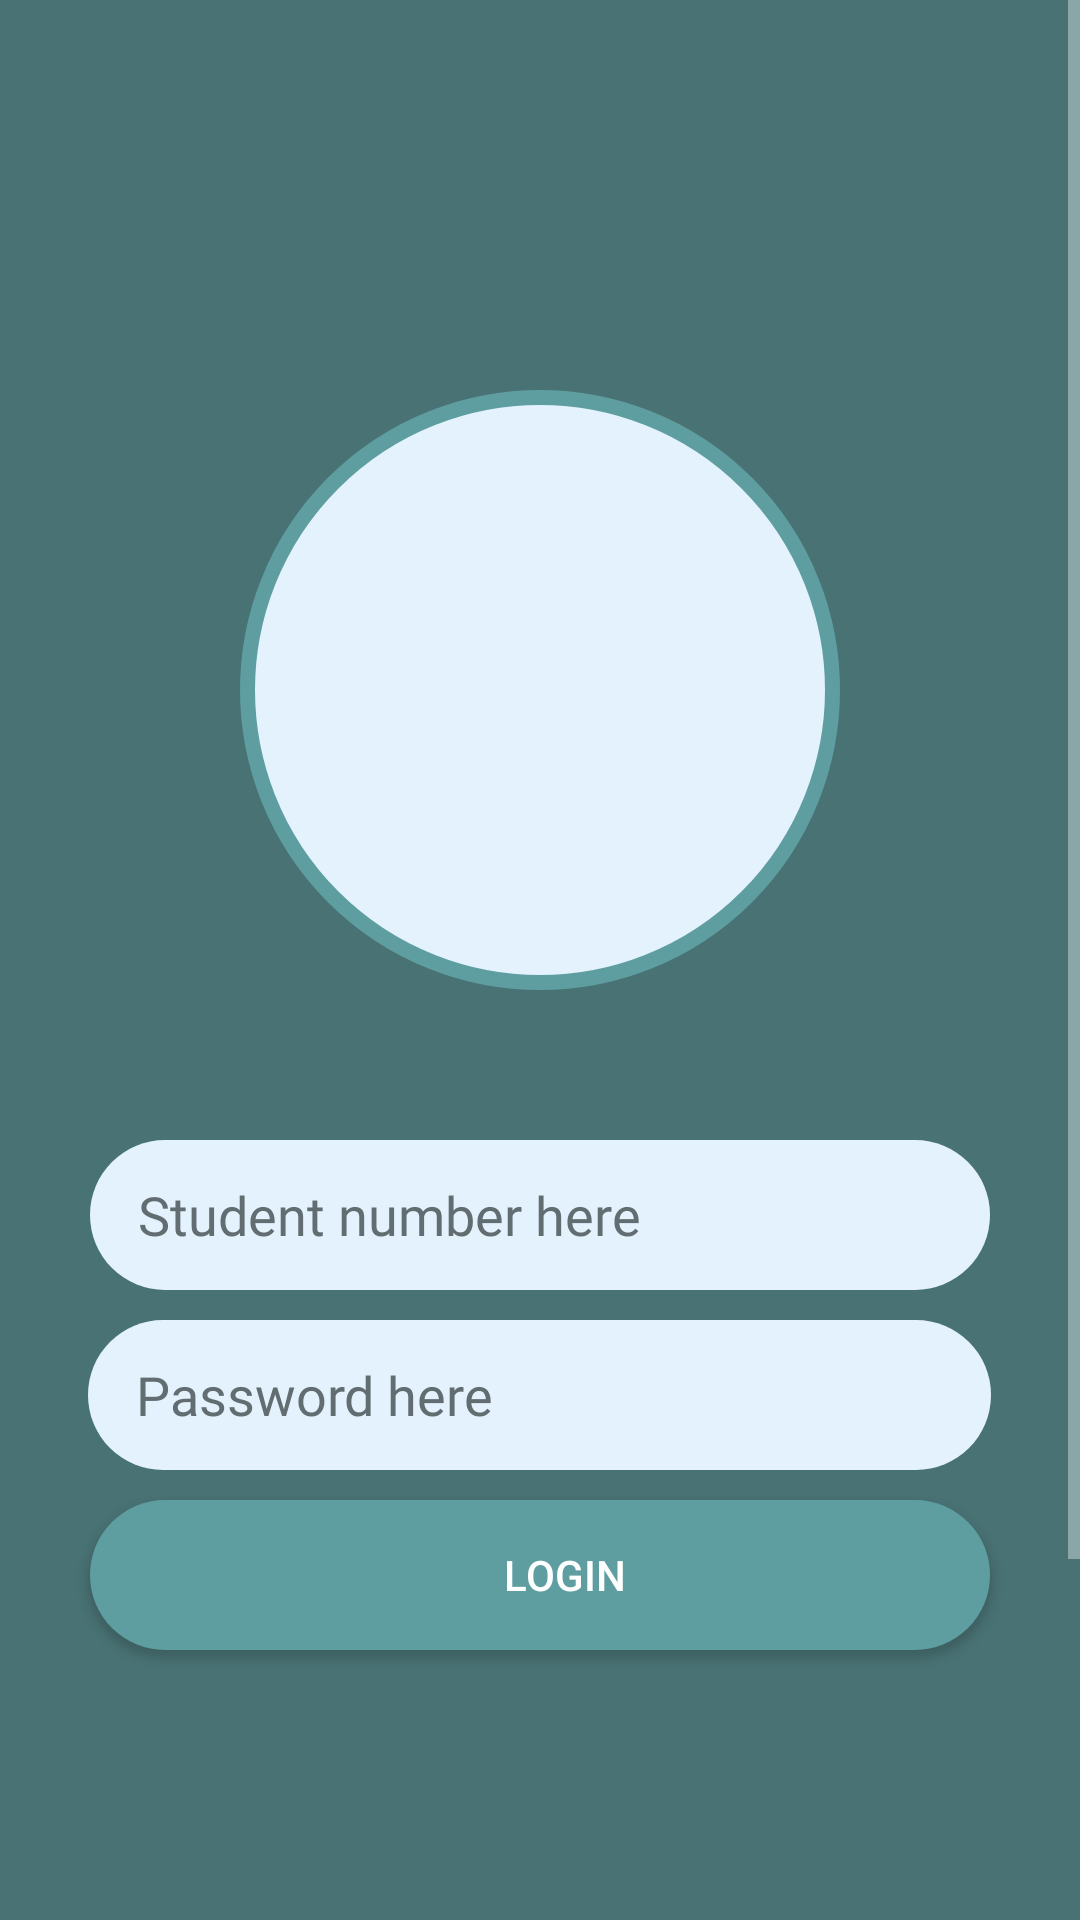

The Android layout XML behind this screen, and the referenced resources:
<!-- AndroidManifest.xml: activity theme Theme.AppCompat.NoActionBar -->
<!-- res/layout/activity_login.xml -->
<?xml version="1.0" encoding="utf-8"?>
<LinearLayout xmlns:android="http://schemas.android.com/apk/res/android"
    xmlns:app="http://schemas.android.com/apk/res-auto"
    xmlns:tools="http://schemas.android.com/tools"
    android:layout_width="match_parent"
    android:layout_height="match_parent"
    android:background="#497274"
    android:orientation="vertical"
    tools:context=".LoginActivity">

    <ScrollView
        android:layout_width="match_parent"
        android:layout_height="match_parent">

        <LinearLayout
            android:layout_width="match_parent"
            android:layout_height="wrap_content"
            android:orientation="vertical" >

            <Space
                android:layout_width="match_parent"
                android:layout_height="130dp" />

            <ImageButton
                android:layout_width="200dp"
                android:layout_height="200dp"
                android:layout_gravity="center_horizontal"
                android:background="@drawable/rounded_img"

                />

            <Space
                android:layout_width="match_parent"
                android:layout_height="50dp" />

            <EditText
                android:layout_width="300dp"
                android:layout_height="50dp"
                android:layout_gravity="center_horizontal"

                android:background="@drawable/rounded_edit_text"
                android:ems="10"
                android:fontFamily="@font/futura"
                android:hint="Student number here"
                android:inputType="textPersonName"
                android:paddingLeft="16sp"
                android:textColor="@color/black"
                android:textColorHint="#626d71" />

            <Space
                android:layout_width="match_parent"
                android:layout_height="10dp" />

            <EditText
                android:layout_width="301dp"
                android:layout_height="50dp"
                android:layout_gravity="center_horizontal"

                android:background="@drawable/rounded_edit_text"
                android:ems="10"
                android:fontFamily="@font/futura"
                android:hint="Password here"
                android:inputType="textPassword"
                android:paddingLeft="16sp"
                android:textColor="@color/black"
                android:textColorHint="#626d71" />

            <Space
                android:layout_width="match_parent"
                android:layout_height="10dp" />

            <Button
                android:id="@+id/loginButton"
                android:layout_width="300dp"
                android:layout_height="50dp"

                android:layout_gravity="center_horizontal"
                android:background="@drawable/rounded_btn"
                android:paddingLeft="16sp"
                android:text="Login" />

            <Space
                android:layout_width="match_parent"
                android:layout_height="100dp" />

            <TextView
                android:id="@+id/signUpText"
                android:layout_width="wrap_content"
                android:layout_height="wrap_content"

                android:layout_gravity="center_horizontal"
                android:text="Don't have account? "
                android:textColor="@color/white" />

            <TextView
                android:id="@+id/signUpText2"
                android:layout_width="wrap_content"
                android:layout_height="wrap_content"

                android:layout_gravity="center_horizontal"
                android:text="Sign up"
                android:textColor="@color/white"
                android:textStyle="bold" />

            <Space
                android:layout_width="match_parent"
                android:layout_height="100dp" />
        </LinearLayout>
    </ScrollView>


</LinearLayout>
<!-- resources referenced by this layout -->
<resources>
  <color name="black">#000000</color>
  <color name="white">#FFFFFF</color>
  <!-- drawable rounded_btn (drawable) -->
  <?xml version="1.0" encoding="utf-8"?>
  <shape xmlns:android="http://schemas.android.com/apk/res/android">
  
  <solid android:color="#5F9EA0"/>
  <corners android:radius="100dp"/>
  </shape>
  <!-- drawable rounded_edit_text (drawable) -->
  <?xml version="1.0" encoding="utf-8"?>
  <shape xmlns:android="http://schemas.android.com/apk/res/android">
  
      <solid android:color="@color/blue_50"/>
      <corners android:radius="100dp"/>
  
  </shape>
  <!-- drawable rounded_img (drawable) -->
  <selector xmlns:android="http://schemas.android.com/apk/res/android">
      <item>
  
          <shape android:shape="oval">
              <solid android:color="@color/blue_50"/>
              <stroke android:color="#5F9EA0" android:width="5dp"/>
              
              <size android:width="150dp" android:height="150dp"/>
          </shape>
      </item>
  </selector>
  <color name="blue_50">#E3F2FD</color>
</resources>
